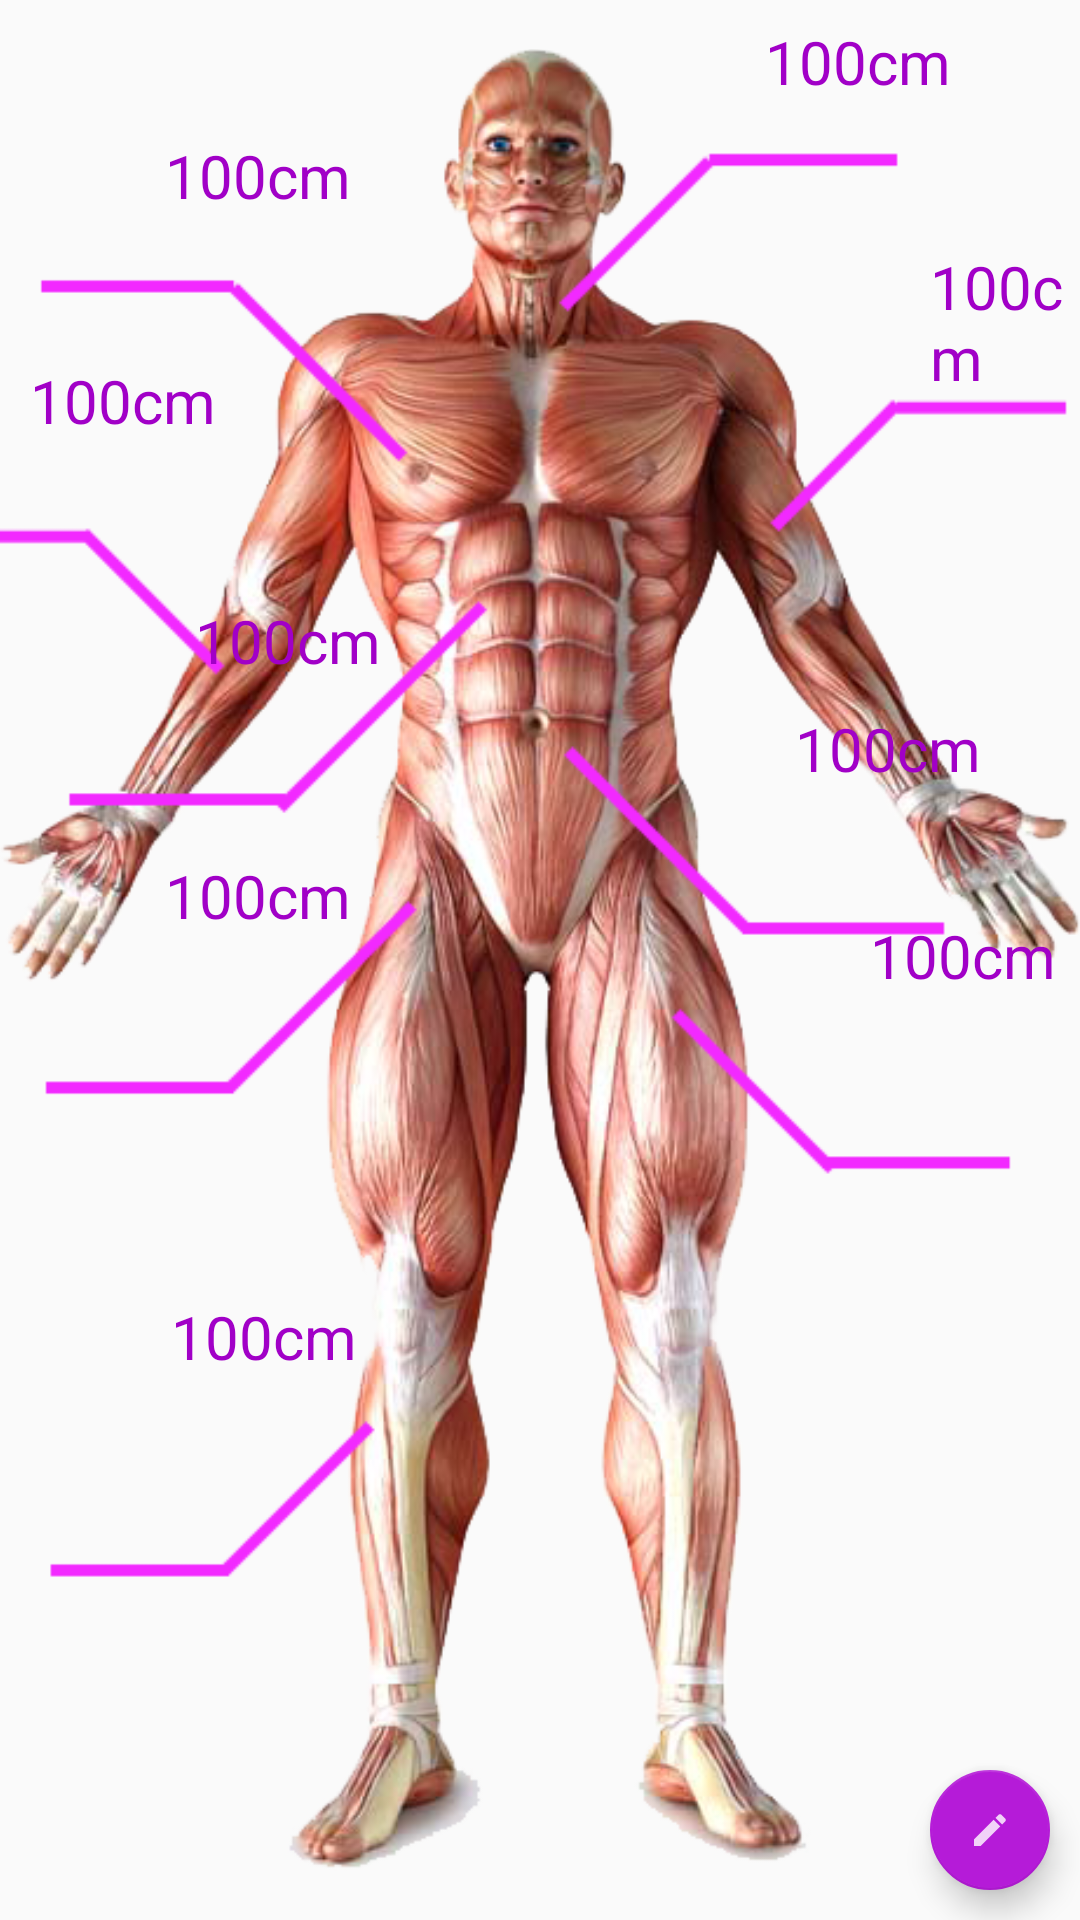

Produce the Android XML layout that renders to this screen, including the resource entries it uses.
<!-- AndroidManifest.xml: application theme AppTheme -->
<!-- res/layout/fragment_workout_temp.xml -->
<?xml version="1.0" encoding="utf-8"?>
<RelativeLayout xmlns:android="http://schemas.android.com/apk/res/android"
    xmlns:app="http://schemas.android.com/apk/res-auto"
    xmlns:tools="http://schemas.android.com/tools"
    android:layout_width="match_parent"
    android:layout_height="match_parent"
    tools:context=".WorkoutFragment">



        <ImageView
            android:layout_width="match_parent"
            android:layout_height="match_parent"
            android:layout_marginStart="-35dp"
            android:src="@drawable/sylwetka"
            />


    <TextView
        android:id="@+id/bodyKlataTv"
        android:layout_width="wrap_content"
        android:layout_height="wrap_content"
        android:layout_marginStart="55dp"
        android:layout_marginTop="45dp"
        android:text="100cm"
        android:textColor="@color/colorPrimary"
        android:textSize="20sp" />


    <TextView
        android:id="@+id/bodyKarkTv"
        android:layout_width="wrap_content"
        android:layout_height="wrap_content"
        android:layout_marginStart="255dp"
        android:layout_marginTop="7dp"
        android:text="100cm"
        android:textColor="@color/colorPrimary"
        android:textSize="20sp" />

    <TextView
        android:id="@+id/bodyBicepsTv"
        android:layout_width="wrap_content"
        android:layout_height="wrap_content"
        android:layout_marginStart="310dp"
        android:layout_marginTop="82dp"
        android:text="100cm"
        android:textColor="@color/colorPrimary"
        android:textSize="20sp" />

    <TextView
        android:id="@+id/bodyPrzedramieTv"
        android:layout_width="wrap_content"
        android:layout_height="wrap_content"
        android:layout_marginTop="120dp"
        android:layout_marginStart="10dp"
        android:text="100cm"
        android:textColor="@color/colorPrimary"
        android:textSize="20sp" />

    <TextView
        android:id="@+id/bodyTaliaTv"
        android:layout_width="wrap_content"
        android:layout_height="wrap_content"
        android:layout_marginStart="65dp"
        android:layout_marginTop="200dp"
        android:text="100cm"
        android:textColor="@color/colorPrimary"
        android:textSize="20sp" />

    <TextView
        android:id="@+id/bodyPasTv"
        android:layout_width="wrap_content"
        android:layout_height="wrap_content"
        android:layout_marginStart="265dp"
        android:layout_marginTop="236dp"
        android:text="100cm"
        android:textColor="@color/colorPrimary"
        android:textSize="20sp" />

    <TextView
        android:id="@+id/bodyBiodraTv"
        android:layout_width="wrap_content"
        android:layout_height="wrap_content"
        android:layout_marginStart="55dp"
        android:layout_marginTop="285dp"
        android:text="100cm"
        android:textColor="@color/colorPrimary"
        android:textSize="20sp" />

    <TextView
        android:id="@+id/bodyUdoTv"
        android:layout_width="wrap_content"
        android:layout_height="wrap_content"
        android:layout_marginStart="290dp"
        android:layout_marginTop="305dp"
        android:text="100cm"
        android:textColor="@color/colorPrimary"
        android:textSize="20sp" />

    <TextView
        android:id="@+id/bodyLydkaTv"
        android:layout_width="wrap_content"
        android:layout_height="wrap_content"
        android:layout_marginStart="57dp"
        android:layout_marginTop="432dp"
        android:text="100cm"
        android:textColor="@color/colorPrimary"
        android:textSize="20sp" />


    <com.google.android.material.floatingactionbutton.FloatingActionButton
        android:id="@+id/fab"
        android:layout_width="wrap_content"
        android:layout_height="wrap_content"
        android:layout_alignParentEnd="true"
        android:layout_alignParentRight="true"
        android:layout_alignParentBottom="true"
        android:layout_marginStart="10dp"
        android:layout_marginTop="10dp"
        android:layout_marginEnd="10dp"
        android:layout_marginBottom="10dp"
        android:src="@drawable/ic_edit_image"
        app:fabSize="mini" />

</RelativeLayout>
<!-- resources referenced by this layout -->
<resources>
  <color name="colorPrimary">#A100C7</color>
  <!-- drawable ic_edit_image (drawable-anydpi) -->
  <vector xmlns:android="http://schemas.android.com/apk/res/android"
      android:width="32dp"
      android:height="32dp"
      android:viewportWidth="40.8"
      android:viewportHeight="40.8"
      android:tint="#FFFFFF"
      android:alpha="0.8">
    <group android:translateX="8.4"
        android:translateY="8.4">
        <path
            android:fillColor="#FF000000"
            android:pathData="M3,17.25V21h3.75L17.81,9.94l-3.75,-3.75L3,17.25zM20.71,7.04c0.39,-0.39 0.39,-1.02 0,-1.41l-2.34,-2.34c-0.39,-0.39 -1.02,-0.39 -1.41,0l-1.83,1.83 3.75,3.75 1.83,-1.83z"/>
    </group>
  </vector>
  <!-- drawable sylwetka: png bitmap (drawable-xhdpi, 285246 bytes) -->
  <style name="AppTheme" parent="Theme.AppCompat.Light.DarkActionBar">
          
          <item name="colorPrimary">@color/colorPrimary</item>
          <item name="colorPrimaryDark">@color/colorPrimaryDark</item>
          <item name="colorAccent">@color/colorAccent</item>
      </style>
  <color name="colorPrimaryDark">#400057</color>
  <color name="colorAccent">#B51BD8</color>
</resources>
